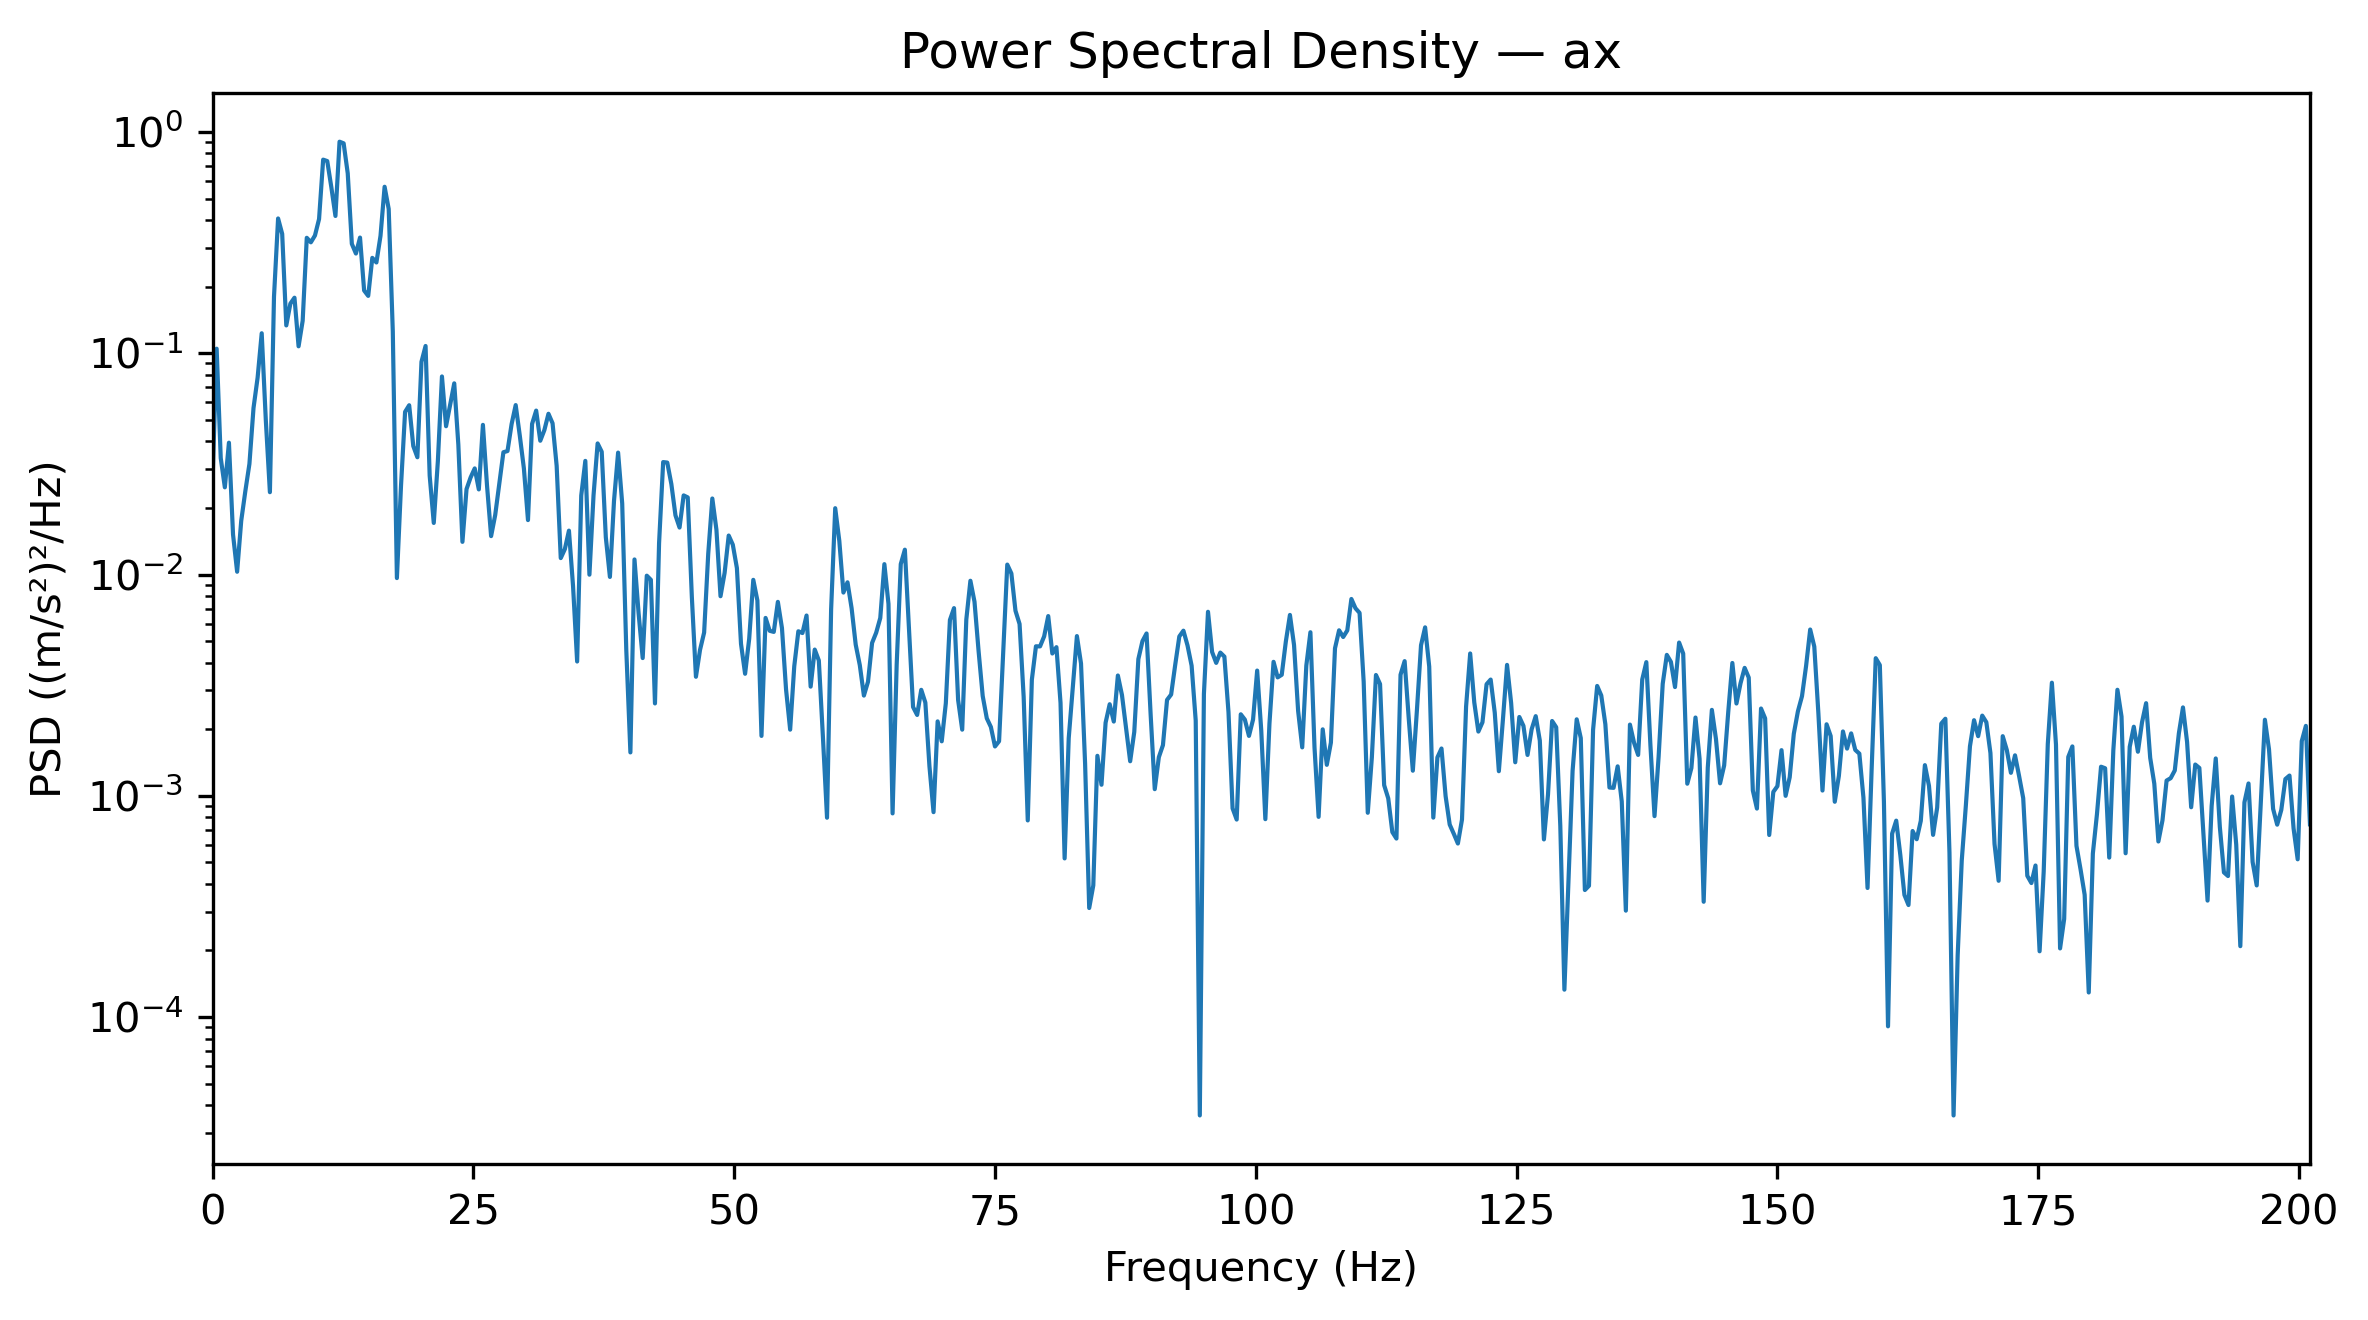

Source data for this figure (header and first rows):
Frequency_Hz, PSD_(m_s2)^2_per_Hz
0.0, 0.02648
0.3927, 0.1048
0.7854, 0.03356
1.178, 0.02477
1.571, 0.03941
1.963, 0.01517
2.356, 0.01029
2.749, 0.01748
3.141, 0.02378
3.534, 0.0316
3.927, 0.05655
4.319, 0.07754
4.712, 0.1231
5.105, 0.04991
5.497, 0.02355
5.89, 0.18
6.283, 0.4062
6.675, 0.346
7.068, 0.1335
7.461, 0.1675
7.854, 0.1781
8.246, 0.1074
8.639, 0.1401
9.032, 0.3322
9.424, 0.317
9.817, 0.3403
10.21, 0.4038
10.6, 0.7492
10.99, 0.7381
11.39, 0.5617
11.78, 0.417
12.17, 0.903
12.57, 0.8878
12.96, 0.6498
13.35, 0.312
13.74, 0.282
14.14, 0.333
14.53, 0.192
14.92, 0.1815
15.31, 0.2696
15.71, 0.257
16.1, 0.3391
16.49, 0.565
16.89, 0.4484
17.28, 0.1255
17.67, 0.009634
18.06, 0.02506
18.46, 0.0543
18.85, 0.05819
19.24, 0.03805
19.63, 0.03387
20.03, 0.09144
20.42, 0.1078
20.81, 0.028
21.2, 0.0171
21.6, 0.03251
21.99, 0.07851
22.38, 0.04678
22.78, 0.05857
23.17, 0.07308
... 453 more rows
